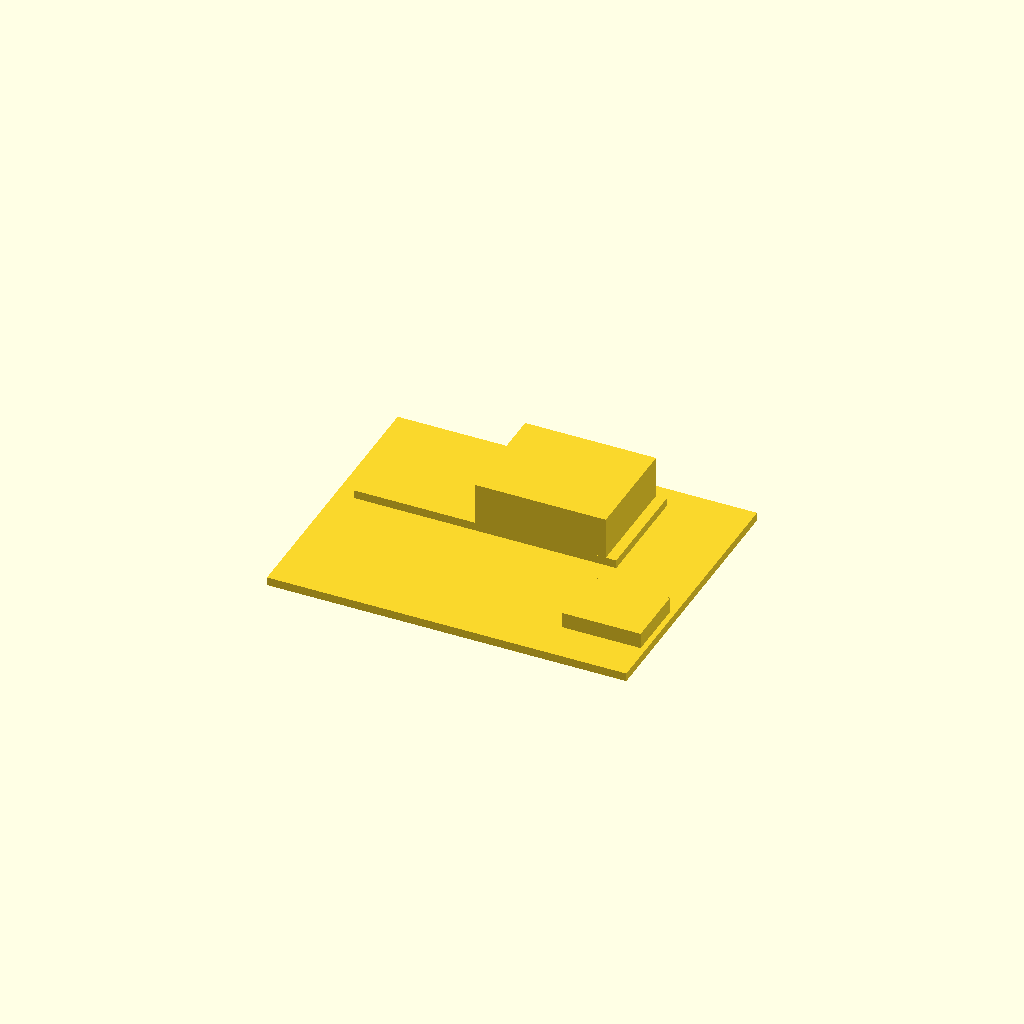
Cell 1 — every parameter at its default value.
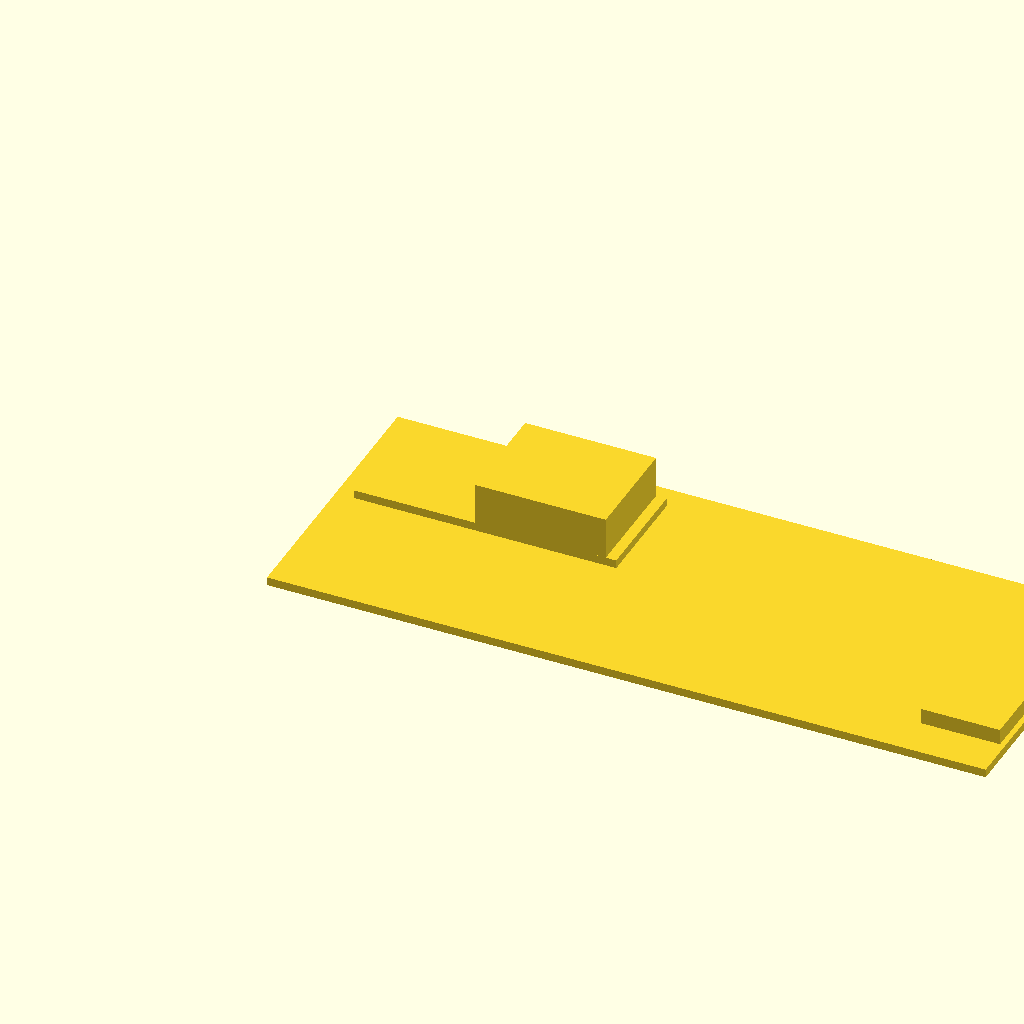
Cell 2: the same model with ext_w = 137.2.
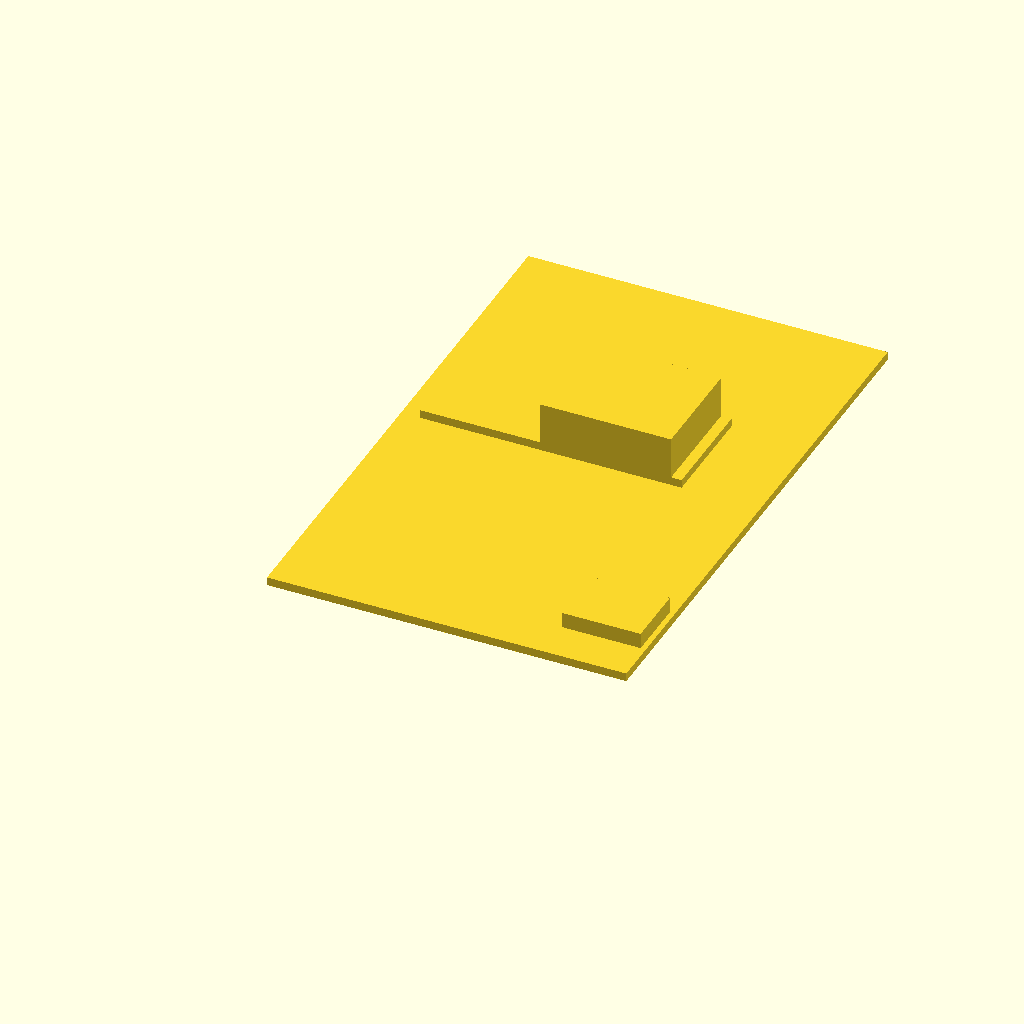
Cell 3: ext_d = 107 (everything else at default).
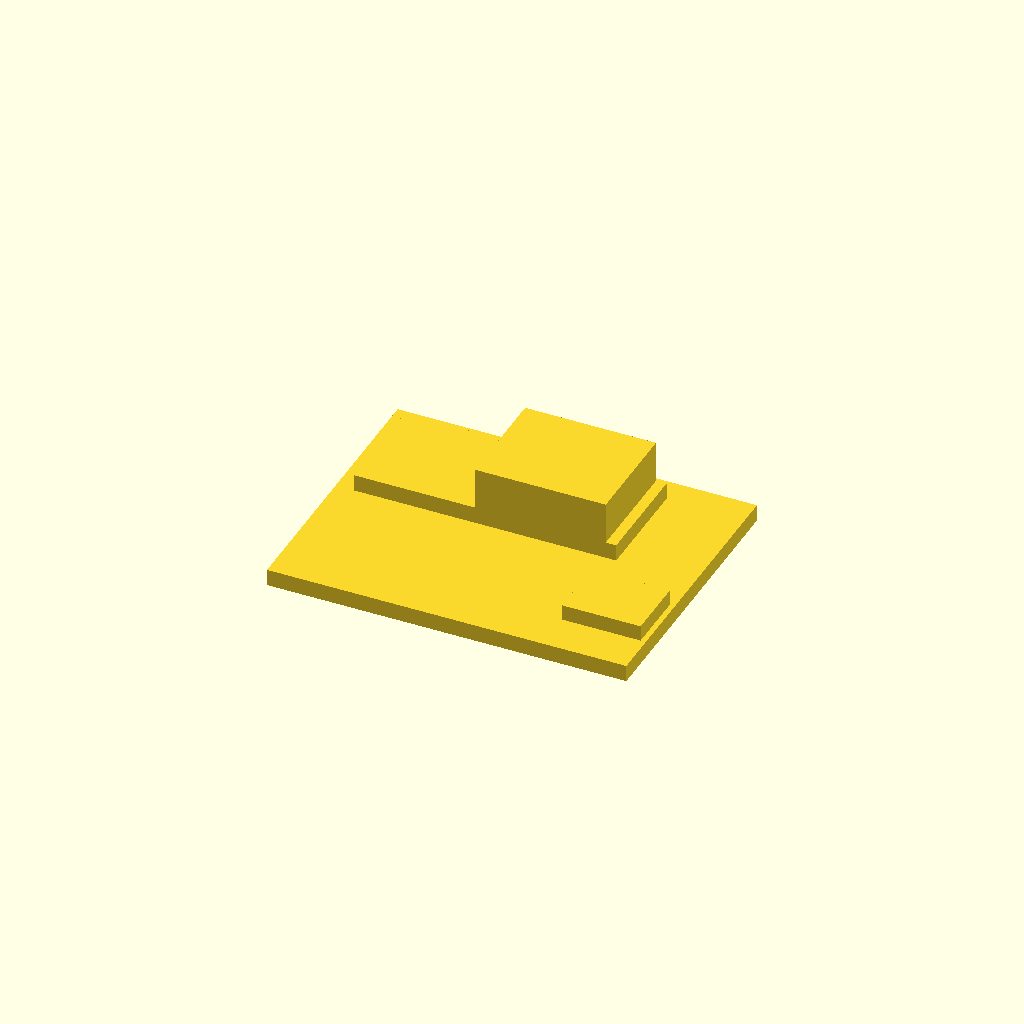
Cell 4 — pcb_t set to 3.2, the other parameters unchanged.
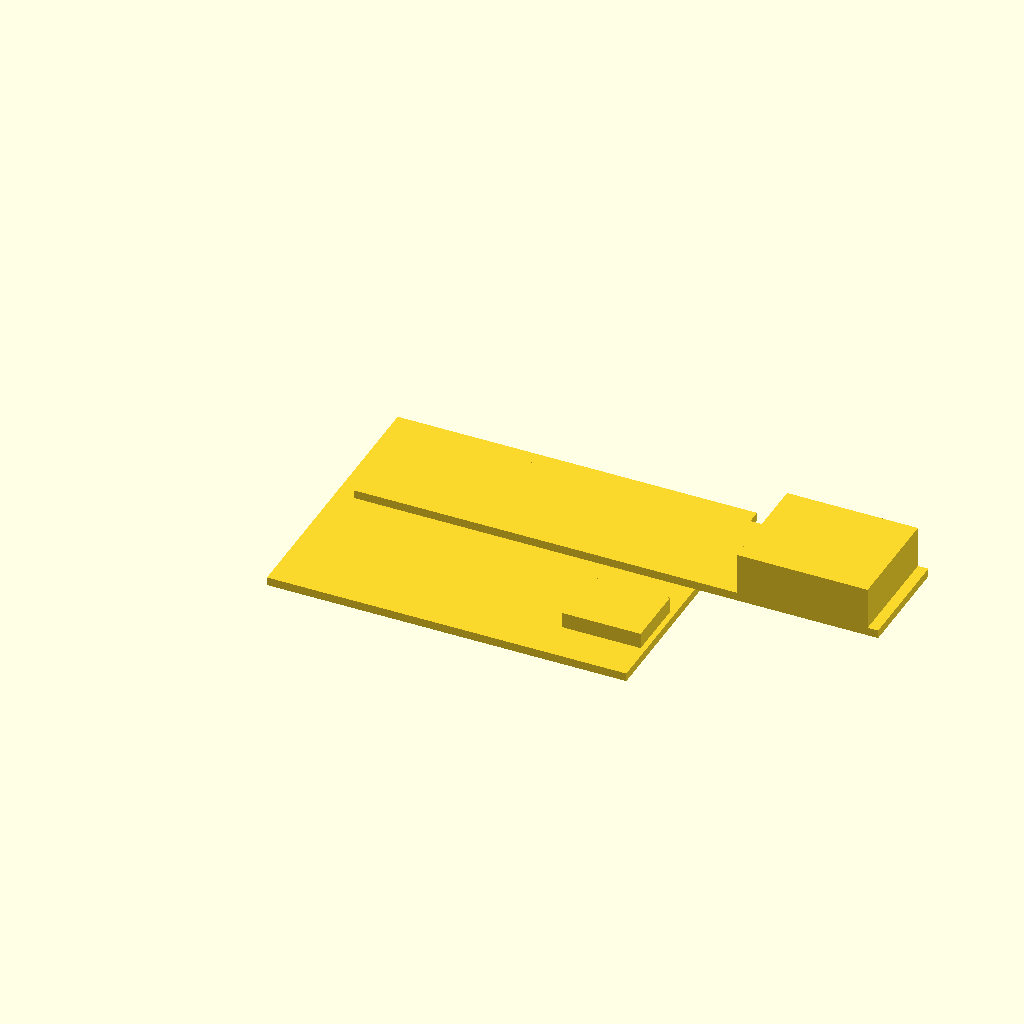
Cell 5 — main_w set to 100, the other parameters unchanged.
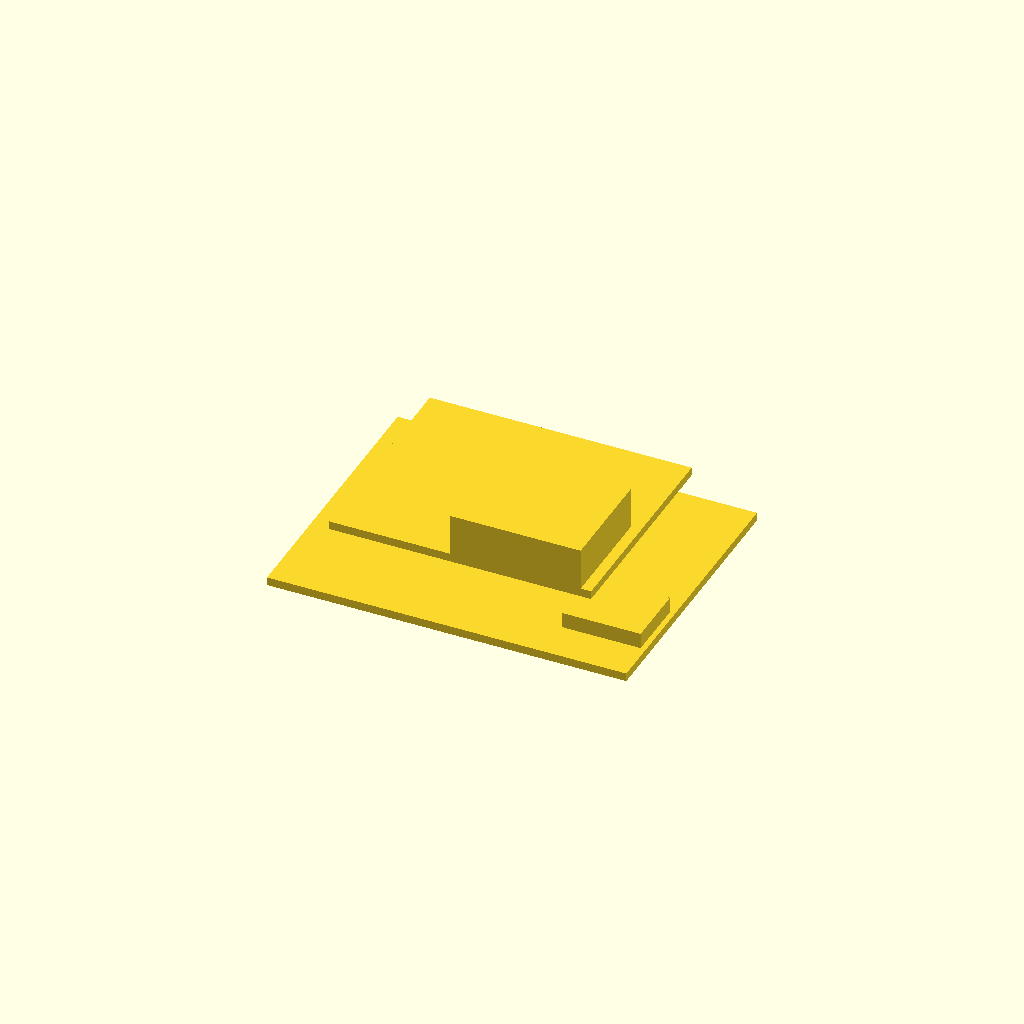
Cell 6 — main_d set to 41.2, the other parameters unchanged.
All cells are drawn from one camera (rotation 55°, 0°, 25°, orthographic, colour scheme Cornfield), so only the parameter changes between them.
Source of the model, parts/parent/interior/cots/spresense_logger/spresense_logger.scad:
// =====================================================================
// spresense_logger.scad — SPRESENSE 独立 IMU ロガー 簡易モデル (購入品)
// 拡張ボード CXD5602PWBEXT1 (68.6×53.5) + メインボード (50×20.6) +
// Multi-IMU Add-on を積んだスタックの配置検討・アセンブリ用プレースホルダ。
// 印刷対象ではない。寸法は Sony 公称 + スタック高さ仮値 (要実測)。
// 原点: 拡張ボード左下 (0,0,0)。X=68.6 / Y=53.5 / Z=上。
// =====================================================================

/* [拡張ボード (公称)] */
ext_w = 68.6;
ext_d = 53.5;
pcb_t = 1.6;

/* [メインボード (公称 50×20.6)、ヘッダ約 9mm 上に載る (仮)] */
main_w = 50;
main_d = 20.6;
header_h = 9;      // 仮値 (要実測)

/* [Multi-IMU Add-on (公称 20×25 級、メイン上に約 8mm) 仮] */
imu_w = 25;
imu_d = 20.6;
imu_h = 8;         // 仮値 (要実測)

/* [下面リード余裕] */
under_h = 3;

// 拡張ボード
translate([0, 0, 0]) cube([ext_w, ext_d, pcb_t]);
// 下面リード (簡易)
translate([4, 4, -under_h]) cube([ext_w - 8, ext_d - 8, under_h]);
// メインボード (拡張ボードの片側に寄せる: コネクタ位置は仮)
translate([9, (ext_d - main_d)/2, pcb_t + header_h]) {
    cube([main_w, main_d, pcb_t]);
    // Multi-IMU Add-on
    translate([main_w - imu_w - 2, 0, pcb_t]) cube([imu_w, imu_d, imu_h]);
}
// microSD スロット目印 (拡張ボード縁, 仮)
translate([ext_w - 16, 8, pcb_t]) cube([15, 12, 3]);
Parameter table extracted from the source (name, type, default, range or options):
ext_w: number, default 68.6
ext_d: number, default 53.5
pcb_t: number, default 1.6
main_w: number, default 50
main_d: number, default 20.6
header_h: number, default 9
imu_w: number, default 25
imu_d: number, default 20.6
imu_h: number, default 8
under_h: number, default 3
